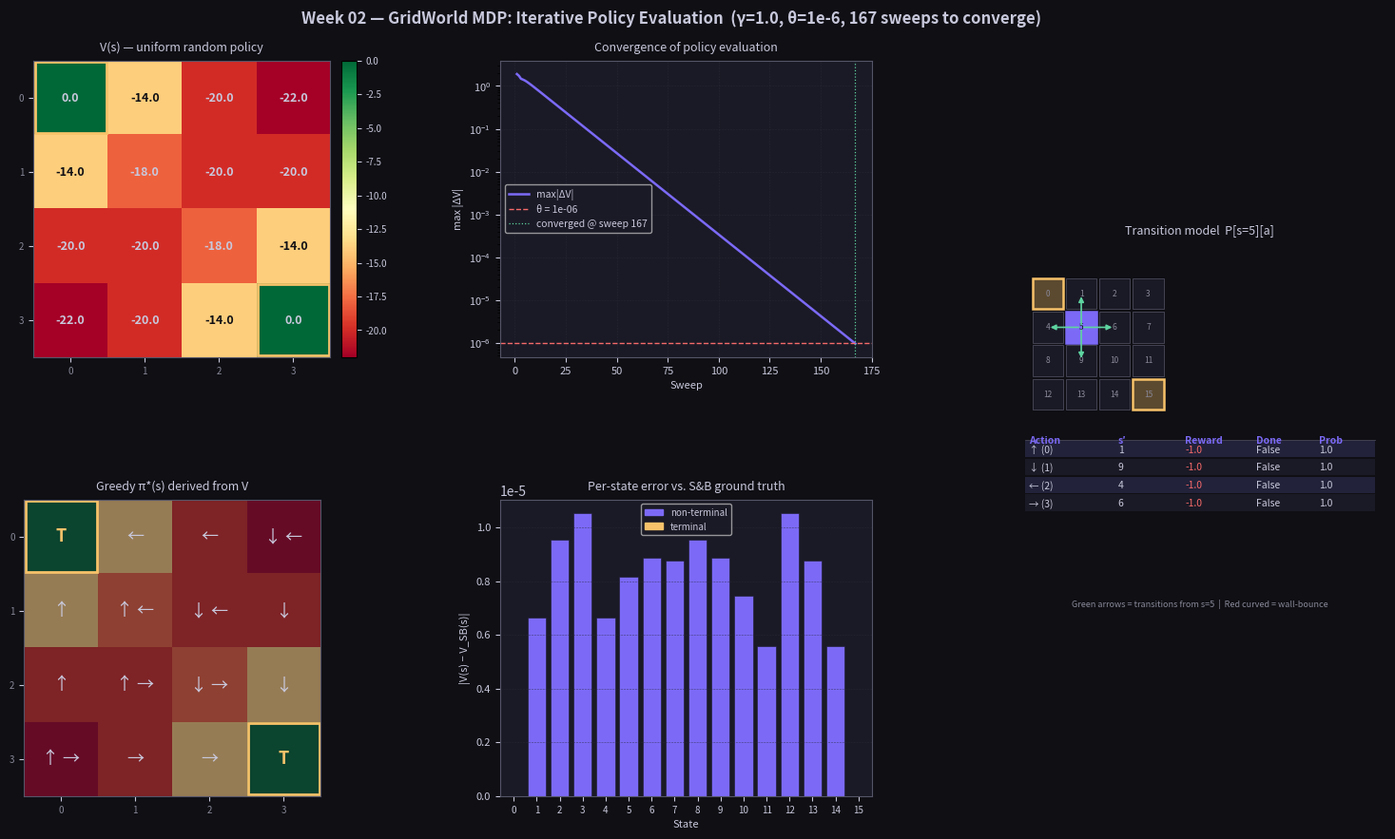

Write Python code to recreate this figure.
"""
week-02/src/gridworld.py

GridWorld MDP — Sutton & Barto Example 4.1
Implements the full transition model P[s][a] and iterative policy evaluation.

Grid layout (4×4, row-major):
     0   1   2   3
     4   5   6   7
     8   9  10  11
    12  13  14  15

Terminal states : 0 (top-left) and 15 (bottom-right)
Actions         : 0=up, 1=down, 2=left, 3=right
Reward          : -1 on every non-terminal transition, 0 from terminals
Discount γ      : 1.0  (undiscounted episodic task, per S&B §4.1)

S&B ground-truth V under uniform random policy (γ=1):
     0.0  -14.0  -20.0  -22.0
   -14.0  -18.0  -20.0  -20.0
   -20.0  -20.0  -18.0  -14.0
   -22.0  -20.0  -14.0    0.0

Usage:
    python week-02/src/gridworld.py

Commit: feat(w02): iterative policy evaluation on GridWorld
"""

from __future__ import annotations

import numpy as np
import matplotlib.pyplot as plt
import matplotlib.patches as mpatches
from matplotlib.colors import Normalize
from matplotlib.cm import ScalarMappable
import os


# ─────────────────────────────────────────────────────────────────────────────
# Constants
# ─────────────────────────────────────────────────────────────────────────────

ACTION_NAMES  = {0: "↑", 1: "↓", 2: "←", 3: "→"}
ACTION_DELTAS = {0: (-1, 0), 1: (1, 0), 2: (0, -1), 3: (0, 1)}  # (Δrow, Δcol)

# S&B ground-truth values for uniform random policy on 4×4 grid (γ=1)
SB_GROUND_TRUTH = np.array([
     0.,  -14.,  -20.,  -22.,
   -14.,  -18.,  -20.,  -20.,
   -20.,  -20.,  -18.,  -14.,
   -22.,  -20.,  -14.,    0.,
])


# ─────────────────────────────────────────────────────────────────────────────
# GridWorld MDP
# ─────────────────────────────────────────────────────────────────────────────

class GridWorld:
    """
    Finite, tabular MDP representing the 4×4 GridWorld from S&B Example 4.1.

    The core data structure is the transition model:

        P[s][a] = [(prob, next_state, reward, done), ...]

    For this deterministic environment every list has exactly one entry
    with prob=1.0, but the structure supports stochastic variants without
    any change to the planning algorithms that consume it.

    Parameters
    ----------
    size  : int   Grid is size×size.  Default 4.
    gamma : float Discount factor.    Default 1.0 (undiscounted).
    """

    def __init__(self, size: int = 4, gamma: float = 1.0) -> None:
        self.size            = size
        self.n_states        = size * size
        self.n_actions       = 4
        self.gamma           = gamma
        self.terminal_states = {0, self.n_states - 1}
        self._build_transitions()

    # ── Geometry helpers ─────────────────────────────────────────────────────

    def to_rc(self, state: int) -> tuple[int, int]:
        """Flat index → (row, col)."""
        return divmod(state, self.size)

    def to_state(self, row: int, col: int) -> int:
        """(row, col) → flat index."""
        return row * self.size + col

    def is_terminal(self, state: int) -> bool:
        return state in self.terminal_states

    # ── Transition model ─────────────────────────────────────────────────────

    def _build_transitions(self) -> None:
        """
        Populate self.P[s][a] = [(prob, s', r, done)].

        Rules:
          • Terminal states are absorbing: any action → same state, r=0, done=True.
          • Moving into a wall: agent stays in place (wall-bounce).
          • All other transitions: move one cell, r=-1, done=(s' is terminal).
        """
        s = self.size
        self.P: dict[int, dict[int, list]] = {}

        for state in range(self.n_states):
            self.P[state] = {}
            row, col = self.to_rc(state)

            for action in range(self.n_actions):
                # ── absorbing terminal ──────────────────────────────────────
                if self.is_terminal(state):
                    self.P[state][action] = [(1.0, state, 0.0, True)]
                    continue

                # ── compute candidate next cell ─────────────────────────────
                dr, dc  = ACTION_DELTAS[action]
                nr      = max(0, min(s - 1, row + dr))   # clamp → wall-bounce
                nc      = max(0, min(s - 1, col + dc))
                s_prime = self.to_state(nr, nc)
                done    = self.is_terminal(s_prime)

                self.P[state][action] = [(1.0, s_prime, -1.0, done)]

    # ── Policy evaluation ────────────────────────────────────────────────────

    def iterative_policy_evaluation(
        self,
        policy: np.ndarray,
        theta: float = 1e-6,
        max_iter: int = 10_000,
        track_delta: bool = False,
    ) -> tuple[np.ndarray, list[float]]:
        """
        Evaluate a policy by iterating the Bellman expectation equation until
        convergence.

        Bellman expectation backup (one sweep over all states):

            V(s) ← Σ_a π(a|s) · Σ_{s',r} P(s',r|s,a) · [r + γ·V(s')]

        This is the in-place (Gauss-Seidel) variant: V[s] is updated
        immediately within the sweep, so later states in the same pass
        see the freshly updated values of earlier states.  This converges
        faster than the synchronous (Jacobi) variant while reaching the
        same fixed point.

        Parameters
        ----------
        policy      : np.ndarray  shape (n_states, n_actions)
                      policy[s, a] = π(a|s), rows must sum to 1.
        theta       : float  Convergence threshold on max|ΔV|.
        max_iter    : int    Safety cap on sweep count.
        track_delta : bool   If True, record max-delta per sweep for plotting.

        Returns
        -------
        V      : np.ndarray  shape (n_states,)  converged state-value estimates
        deltas : list[float] max|ΔV| per sweep  (empty if track_delta=False)
        """
        V      = np.zeros(self.n_states, dtype=float)
        deltas = []

        for iteration in range(max_iter):
            delta = 0.0

            for s in range(self.n_states):
                v_old = V[s]      # save before update (for delta tracking)
                v_new = 0.0

                # Bellman expectation backup
                for a in range(self.n_actions):
                    pi_sa = policy[s, a]
                    if pi_sa == 0.0:
                        continue                  # skip zero-probability actions

                    for prob, s_prime, reward, done in self.P[s][a]:
                        bootstrap = 0.0 if done else self.gamma * V[s_prime]
                        v_new    += pi_sa * prob * (reward + bootstrap)

                V[s]  = v_new
                delta = max(delta, abs(v_old - v_new))

            if track_delta:
                deltas.append(delta)

            if delta < theta:
                break

        return V, deltas

    # ── Convenience: build common policies ──────────────────────────────────

    def uniform_random_policy(self) -> np.ndarray:
        """π(a|s) = 1/|A| for all s, a."""
        return np.ones((self.n_states, self.n_actions)) / self.n_actions

    def deterministic_policy(self, action_array: np.ndarray) -> np.ndarray:
        """
        Convert a (n_states,) array of chosen actions into a one-hot policy matrix.
        """
        policy = np.zeros((self.n_states, self.n_actions))
        for s, a in enumerate(action_array):
            policy[s, a] = 1.0
        return policy

    def greedy_policy_from_V(self, V: np.ndarray) -> np.ndarray:
        """
        One-step greedy improvement: for each state pick the action with the
        highest expected value under the current V.  Returns a one-hot policy.

        This is the Policy Improvement step — you'll build on it in Week 3.
        """
        actions = np.zeros(self.n_states, dtype=int)

        for s in range(self.n_states):
            if self.is_terminal(s):
                actions[s] = 0          # arbitrary — never executed
                continue

            q_values = []
            for a in range(self.n_actions):
                q = sum(
                    prob * (r + (0.0 if done else self.gamma * V[s_prime]))
                    for prob, s_prime, r, done in self.P[s][a]
                )
                q_values.append(q)

            actions[s] = int(np.argmax(q_values))

        return self.deterministic_policy(actions)

    # ── Validation ───────────────────────────────────────────────────────────

    def validate_against_sb(self, V: np.ndarray, tol: float = 0.5) -> bool:
        """
        Check converged V (uniform policy, γ=1) against S&B Example 4.1 table.
        Returns True if max absolute error < tol.
        """
        max_err = float(np.max(np.abs(V - SB_GROUND_TRUTH)))
        return max_err < tol

    # ── Dunder ───────────────────────────────────────────────────────────────

    def __repr__(self) -> str:
        return (f"GridWorld(size={self.size}, n_states={self.n_states}, "
                f"gamma={self.gamma})")


# ─────────────────────────────────────────────────────────────────────────────
# Visualisation
# ─────────────────────────────────────────────────────────────────────────────

BG      = "#0f0f14"
PANEL   = "#1a1a26"
MUTED   = "#555568"
TEXT    = "#c8c8dc"
TEXT_DIM= "#888899"
ACCENT  = "#7C6AF7"
GREEN   = "#5ED4A0"
RED     = "#F76A6A"
AMBER   = "#F7C26A"


def _ax_style(ax) -> None:
    """Apply consistent dark styling to an axes."""
    ax.set_facecolor(PANEL)
    ax.tick_params(colors=TEXT, labelsize=8)
    for spine in ax.spines.values():
        spine.set_edgecolor(MUTED)


def plot_value_heatmap(
    ax: plt.Axes,
    V: np.ndarray,
    gw: GridWorld,
    title: str = "State values V(s)",
    cmap: str = "RdYlGn",
    annotate: bool = True,
) -> None:
    """
    Draw the value function as a coloured grid with numeric annotations.
    Terminal cells are outlined in gold.
    """
    grid = V.reshape(gw.size, gw.size)
    vmin, vmax = grid.min(), grid.max()
    norm = Normalize(vmin=vmin - 1e-9, vmax=vmax + 1e-9)

    im = ax.imshow(grid, cmap=cmap, norm=norm, aspect="equal")

    if annotate:
        for s in range(gw.n_states):
            r, c = gw.to_rc(s)
            val   = grid[r, c]
            # pick text colour for legibility over the heatmap cell
            brightness = norm(val)
            txt_col    = "#0f0f14" if 0.35 < brightness < 0.75 else TEXT
            ax.text(c, r, f"{val:.1f}", ha="center", va="center",
                    fontsize=9, fontweight="bold", color=txt_col)

    # outline terminal cells
    for s in gw.terminal_states:
        r, c = gw.to_rc(s)
        ax.add_patch(mpatches.FancyBboxPatch(
            (c - 0.48, r - 0.48), 0.96, 0.96,
            boxstyle="square,pad=0", linewidth=2.0,
            edgecolor=AMBER, facecolor="none",
        ))

    ax.set_xticks(range(gw.size))
    ax.set_yticks(range(gw.size))
    ax.set_xticklabels(range(gw.size), color=TEXT_DIM, fontsize=7)
    ax.set_yticklabels(range(gw.size), color=TEXT_DIM, fontsize=7)
    ax.set_title(title, color=TEXT, fontsize=9, pad=7)

    plt.colorbar(ScalarMappable(norm=norm, cmap=cmap), ax=ax,
                 fraction=0.046, pad=0.03).ax.tick_params(
                     colors=TEXT, labelsize=7)


def plot_policy_arrows(
    ax: plt.Axes,
    V: np.ndarray,
    gw: GridWorld,
    title: str = "Greedy policy π*(s)",
) -> None:
    """
    Overlay the greedy policy as Unicode arrows on a light value heatmap.
    Cells with multiple equally-good actions show all tied arrows.
    """
    grid = V.reshape(gw.size, gw.size)
    norm = Normalize(vmin=grid.min() - 1e-9, vmax=grid.max() + 1e-9)
    ax.imshow(grid, cmap="RdYlGn", norm=norm, aspect="equal", alpha=0.55)

    for s in range(gw.n_states):
        r, c = gw.to_rc(s)

        if gw.is_terminal(s):
            ax.text(c, r, "T", ha="center", va="center",
                    fontsize=13, fontweight="bold", color=AMBER)
            continue

        # collect Q(s,a) for all actions
        q_vals = []
        for a in range(gw.n_actions):
            q = sum(
                prob * (rwd + (0.0 if done else gw.gamma * V[s_prime]))
                for prob, s_prime, rwd, done in gw.P[s][a]
            )
            q_vals.append(q)

        q_vals  = np.array(q_vals)
        best_q  = q_vals.max()
        # show all actions within 1e-4 of optimal (handles ties)
        best_as = [a for a in range(gw.n_actions)
                   if abs(q_vals[a] - best_q) < 1e-4]
        arrows  = " ".join(ACTION_NAMES[a] for a in best_as)

        ax.text(c, r, arrows, ha="center", va="center",
                fontsize=13, color=TEXT)

    # terminal outlines
    for s in gw.terminal_states:
        r, c = gw.to_rc(s)
        ax.add_patch(mpatches.FancyBboxPatch(
            (c - 0.48, r - 0.48), 0.96, 0.96,
            boxstyle="square,pad=0", linewidth=2.0,
            edgecolor=AMBER, facecolor="none",
        ))

    ax.set_xticks(range(gw.size))
    ax.set_yticks(range(gw.size))
    ax.set_xticklabels(range(gw.size), color=TEXT_DIM, fontsize=7)
    ax.set_yticklabels(range(gw.size), color=TEXT_DIM, fontsize=7)
    ax.set_title(title, color=TEXT, fontsize=9, pad=7)


def plot_convergence(
    ax: plt.Axes,
    deltas: list[float],
    theta: float = 1e-6,
) -> None:
    """
    Plot max|ΔV| per sweep on a log scale, with a convergence threshold line.
    """
    sweeps = np.arange(1, len(deltas) + 1)
    ax.semilogy(sweeps, deltas, color=ACCENT, lw=1.8, label="max|ΔV|")
    ax.axhline(theta, color=RED, lw=1.0, ls="--",
               label=f"θ = {theta:.0e}")

    # mark convergence point
    conv_idx = next((i for i, d in enumerate(deltas) if d < theta), len(deltas) - 1)
    ax.axvline(conv_idx + 1, color=GREEN, lw=0.9, ls=":",
               label=f"converged @ sweep {conv_idx + 1}")

    ax.set_xlabel("Sweep", color=TEXT, fontsize=8)
    ax.set_ylabel("max |ΔV|", color=TEXT, fontsize=8)
    ax.set_title("Convergence of policy evaluation", color=TEXT, fontsize=9, pad=7)
    ax.legend(fontsize=7.5, facecolor=PANEL, labelcolor=TEXT, framealpha=0.7)
    ax.grid(color="#2a2a3a", lw=0.4, ls="--", alpha=0.7)


def plot_error_vs_truth(
    ax: plt.Axes,
    V: np.ndarray,
    gw: GridWorld,
) -> None:
    """
    Bar chart: per-state absolute error |V(s) − V_SB(s)|.
    Only meaningful for the 4×4 uniform-policy evaluation.
    """
    errors = np.abs(V - SB_GROUND_TRUTH)
    states = np.arange(gw.n_states)
    colours = [AMBER if gw.is_terminal(s) else ACCENT for s in states]

    ax.bar(states, errors, color=colours, edgecolor=PANEL, linewidth=0.4)
    ax.set_xlabel("State", color=TEXT, fontsize=8)
    ax.set_ylabel("|V(s) − V_SB(s)|", color=TEXT, fontsize=8)
    ax.set_title("Per-state error vs. S&B ground truth", color=TEXT,
                 fontsize=9, pad=7)
    ax.set_xticks(states)
    ax.tick_params(axis="x", labelsize=7)
    ax.set_xlim(-0.6, gw.n_states - 0.4)
    legend_els = [
        mpatches.Patch(color=ACCENT, label="non-terminal"),
        mpatches.Patch(color=AMBER,  label="terminal"),
    ]
    ax.legend(handles=legend_els, fontsize=7, facecolor=PANEL,
              labelcolor=TEXT, framealpha=0.7)
    ax.grid(color="#2a2a3a", lw=0.4, ls="--", axis="y", alpha=0.7)


def build_figure(
    gw: GridWorld,
    V: np.ndarray,
    deltas: list[float],
    save_path: str = "policy_evaluation.png",
) -> None:
    """
    Five-panel figure:
      [0] Value heatmap  — V under uniform random policy
      [1] Policy arrows  — greedy π derived from V
      [2] Convergence    — max|ΔV| per sweep (log scale)
      [3] Error bars     — |V(s) − V_SB(s)| per state
      [4] Transition map — rendered P table for a chosen state
    """
    fig = plt.figure(figsize=(16, 9), facecolor=BG)
    fig.suptitle(
        "Week 02 — GridWorld MDP: Iterative Policy Evaluation  "
        f"(γ={gw.gamma}, θ=1e-6, {len(deltas)} sweeps to converge)",
        color=TEXT, fontsize=12, fontweight="bold", y=0.99,
    )

    # Layout: 2 rows × 3 cols; heatmap + policy share the left column pair
    from matplotlib.gridspec import GridSpec
    gs = GridSpec(2, 3, figure=fig,
                  hspace=0.48, wspace=0.38,
                  left=0.05, right=0.97, top=0.93, bottom=0.07)

    ax_heat  = fig.add_subplot(gs[0, 0])
    ax_pol   = fig.add_subplot(gs[1, 0])
    ax_conv  = fig.add_subplot(gs[0, 1])
    ax_err   = fig.add_subplot(gs[1, 1])
    ax_trans = fig.add_subplot(gs[:, 2])   # tall right panel

    for ax in [ax_heat, ax_pol, ax_conv, ax_err, ax_trans]:
        _ax_style(ax)

    # Panel 0: value heatmap
    plot_value_heatmap(ax_heat, V, gw,
                       title="V(s) — uniform random policy")

    # Panel 1: greedy policy arrows
    plot_policy_arrows(ax_pol, V, gw,
                       title="Greedy π*(s) derived from V")

    # Panel 2: convergence
    plot_convergence(ax_conv, deltas)

    # Panel 3: per-state error
    plot_error_vs_truth(ax_err, V, gw)

    # Panel 4: transition table for state 5 (centre-ish, interesting)
    _draw_transition_table(ax_trans, gw, state=5)

    os.makedirs(os.path.dirname(save_path) if os.path.dirname(save_path) else ".",
                exist_ok=True)
    plt.savefig(save_path, dpi=150, bbox_inches="tight",
                facecolor=fig.get_facecolor())
    print(f"Figure saved → {save_path}")
    plt.show()
    plt.close(fig)


def _draw_transition_table(ax: plt.Axes, gw: GridWorld, state: int = 5) -> None:
    """
    Render P[state][a] as a neat table, and draw the grid with arrows
    showing where each action leads from `state`.
    """
    ax.set_xlim(0, 1)
    ax.set_ylim(0, 1)
    ax.set_aspect("equal")
    ax.axis("off")
    ax.set_title(f"Transition model  P[s={state}][a]",
                 color=TEXT, fontsize=9, pad=7)

    # ── mini grid at top of panel ────────────────────────────────────────────
    cell = 0.09          # cell size in axes-fraction units
    x0, y0 = 0.05, 0.55  # grid origin (bottom-left of bottom-left cell)

    for s in range(gw.n_states):
        r, c = gw.to_rc(s)
        # y increases upward in axes coords, grid row 0 is at top
        bx = x0 + c * cell
        by = y0 + (gw.size - 1 - r) * cell

        # cell background
        is_src  = s == state
        is_term = gw.is_terminal(s)
        face    = ACCENT if is_src else (AMBER + "55" if is_term else PANEL)
        edge    = AMBER  if is_term else (ACCENT if is_src else MUTED)
        lw      = 1.8    if (is_src or is_term) else 0.5

        rect = mpatches.FancyBboxPatch(
            (bx, by), cell * 0.92, cell * 0.92,
            boxstyle="square,pad=0",
            facecolor=face, edgecolor=edge, linewidth=lw,
            transform=ax.transAxes, clip_on=False,
        )
        ax.add_patch(rect)

        label = str(s)
        col   = "#0f0f14" if is_src else TEXT_DIM
        ax.text(bx + cell * 0.46, by + cell * 0.46, label,
                ha="center", va="center", fontsize=6,
                color=col, transform=ax.transAxes)

    # ── arrows showing next-states for each action ───────────────────────────
    row_s, col_s = gw.to_rc(state)
    arrow_props  = dict(arrowstyle="-|>", color=GREEN,
                        lw=1.2, mutation_scale=8)

    for a in range(gw.n_actions):
        _, s_prime, _, _ = gw.P[state][a][0]
        r2, c2 = gw.to_rc(s_prime)

        # centre of source cell
        sx = x0 + col_s * cell + cell * 0.46
        sy = y0 + (gw.size - 1 - row_s) * cell + cell * 0.46
        # centre of target cell
        tx = x0 + c2 * cell + cell * 0.46
        ty = y0 + (gw.size - 1 - r2) * cell + cell * 0.46

        if s_prime == state:
            # wall-bounce: draw a tiny curved annotation
            ax.annotate("", xy=(tx + 0.005, ty + 0.03),
                        xytext=(sx, sy),
                        xycoords="axes fraction", textcoords="axes fraction",
                        arrowprops=dict(arrowstyle="-|>", color=RED,
                                        lw=1.0, mutation_scale=7,
                                        connectionstyle="arc3,rad=0.6"))
        else:
            ax.annotate("", xy=(tx, ty), xytext=(sx, sy),
                        xycoords="axes fraction", textcoords="axes fraction",
                        arrowprops=arrow_props)

    # ── text table below the mini grid ───────────────────────────────────────
    headers = ["Action", "s′", "Reward", "Done", "Prob"]
    col_xs  = [0.04, 0.28, 0.46, 0.65, 0.82]
    row_h   = 0.048
    y_start = 0.48

    # header row
    for hdr, cx in zip(headers, col_xs):
        ax.text(cx, y_start, hdr, fontsize=7.5, fontweight="bold",
                color=ACCENT, transform=ax.transAxes, va="top")

    ax.plot([0.03, 0.97], [y_start - 0.012, y_start - 0.012],
            color=MUTED, lw=0.5, transform=ax.transAxes, clip_on=False)

    # data rows
    for i, a in enumerate(range(gw.n_actions)):
        prob, s_prime, reward, done = gw.P[state][a][0]
        y = y_start - row_h * (i + 1)
        row_bg = "#22223a" if i % 2 == 0 else PANEL
        ax.add_patch(mpatches.FancyBboxPatch(
            (0.03, y - 0.01), 0.94, row_h * 0.92,
            boxstyle="square,pad=0", facecolor=row_bg, edgecolor="none",
            transform=ax.transAxes,
        ))
        vals = [f"{ACTION_NAMES[a]} ({a})", str(s_prime),
                f"{reward:+.1f}", str(done), f"{prob:.1f}"]
        for val, cx in zip(vals, col_xs):
            col = GREEN if val.startswith("+") else (RED if "-" in val else TEXT)
            ax.text(cx, y + 0.010, val, fontsize=7.5, color=col,
                    transform=ax.transAxes, va="center")

    # caption
    ax.text(0.5, 0.02,
            f"Green arrows = transitions from s={state}  |  "
            "Red curved = wall-bounce",
            ha="center", fontsize=6.5, color=TEXT_DIM,
            transform=ax.transAxes)


# ─────────────────────────────────────────────────────────────────────────────
# Runner
# ─────────────────────────────────────────────────────────────────────────────

def _print_grid(label: str, arr: np.ndarray, size: int, fmt: str = "{:7.1f}") -> None:
    print(f"\n{label}")
    print("  " + "─" * (size * 8))
    for r in range(size):
        row = arr[r * size: (r + 1) * size]
        print("  " + "  ".join(fmt.format(v) for v in row))
    print("  " + "─" * (size * 8))


def main() -> None:
    print("=" * 60)
    print("  Week 02 — GridWorld MDP")
    print("  Iterative Policy Evaluation (S&B Example 4.1)")
    print("=" * 60)

    gw = GridWorld(size=4, gamma=1.0)
    print(f"\n{gw}")
    print(f"  Terminal states : {gw.terminal_states}")
    print(f"  |S| = {gw.n_states},  |A| = {gw.n_actions}")

    # ── Inspect the transition model ─────────────────────────────────────────
    print("\n── Transition model for state 5 (row=1, col=1) ──")
    print(f"  {'Action':<10}  {'s′':>4}  {'Reward':>7}  {'Done':>5}  {'Prob':>5}")
    print(f"  {'─'*10}  {'─'*4}  {'─'*7}  {'─'*5}  {'─'*5}")
    for a in range(gw.n_actions):
        prob, s_prime, reward, done = gw.P[5][a][0]
        print(f"  {ACTION_NAMES[a]+' ('+str(a)+')':<10}  "
              f"{s_prime:>4}  {reward:>+7.1f}  {str(done):>5}  {prob:>5.1f}")

    # ── Policy evaluation: uniform random ────────────────────────────────────
    print("\n── Evaluating uniform random policy (γ=1.0) ──")
    pi_uniform = gw.uniform_random_policy()
    V, deltas  = gw.iterative_policy_evaluation(pi_uniform, theta=1e-6,
                                                  track_delta=True)

    print(f"  Converged in {len(deltas)} sweeps  "
          f"(final max|ΔV| = {deltas[-1]:.2e})")

    _print_grid("V(s) — uniform random policy:", V, gw.size)

    # ── Validate against S&B ground truth ────────────────────────────────────
    max_err = float(np.max(np.abs(V - SB_GROUND_TRUTH)))
    ok      = gw.validate_against_sb(V)
    print(f"\n  S&B ground truth check: {'✓ PASS' if ok else '✗ FAIL'}")
    print(f"  Max absolute error vs. S&B table: {max_err:.6f}")

    _print_grid("S&B ground truth:", SB_GROUND_TRUTH, gw.size)

    # ── One step of greedy improvement ───────────────────────────────────────
    print("\n── Greedy policy derived from V ──")
    greedy_pi  = gw.greedy_policy_from_V(V)
    best_a     = np.argmax(greedy_pi, axis=1)
    arrow_grid = np.array([ACTION_NAMES[a] for a in best_a]).reshape(gw.size, gw.size)
    print("  (T = terminal state)\n")
    for r in range(gw.size):
        row_str = "  "
        for c in range(gw.size):
            s = gw.to_state(r, c)
            row_str += ("T " if gw.is_terminal(s) else arrow_grid[r, c] + " ")
        print(row_str)

    # ── Compare: does the greedy policy perform better? ──────────────────────
    V_greedy, d_greedy = gw.iterative_policy_evaluation(
        greedy_pi, theta=1e-6, track_delta=True
    )
    print(f"\n── V under greedy policy (converged in {len(d_greedy)} sweeps) ──")
    _print_grid("V(s) — greedy policy:", V_greedy, gw.size)
    print(f"\n  Improvement: mean V went from {V.mean():.2f} → {V_greedy.mean():.2f}")

    # ── Build the figure ─────────────────────────────────────────────────────
    print("\nGenerating visualisation …")
    build_figure(gw, V, deltas,
                 save_path="policy_evaluation.png")



if __name__ == "__main__":
    main()
